Run: headless pygame with SDL's dummy video driver; simulated clock (each Clock.tick advances the game by its frame time, no real sleeping); random seed 0; keys injected as events and as key.get_pressed() state; mouse plan: one left click at the window centre at the start of phase 2, then a move to the lower-right quarter at the start of phase 3.
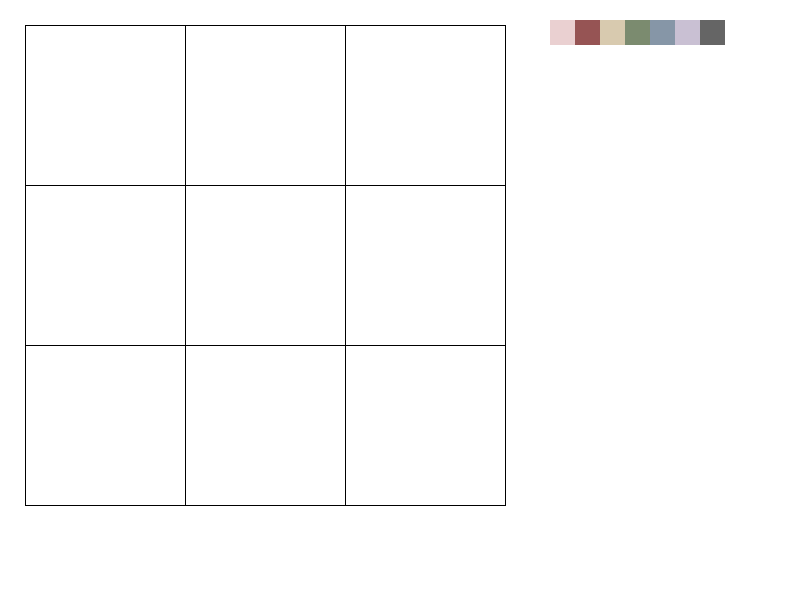
Frame 1 of 4 · flips 1–60 · no input
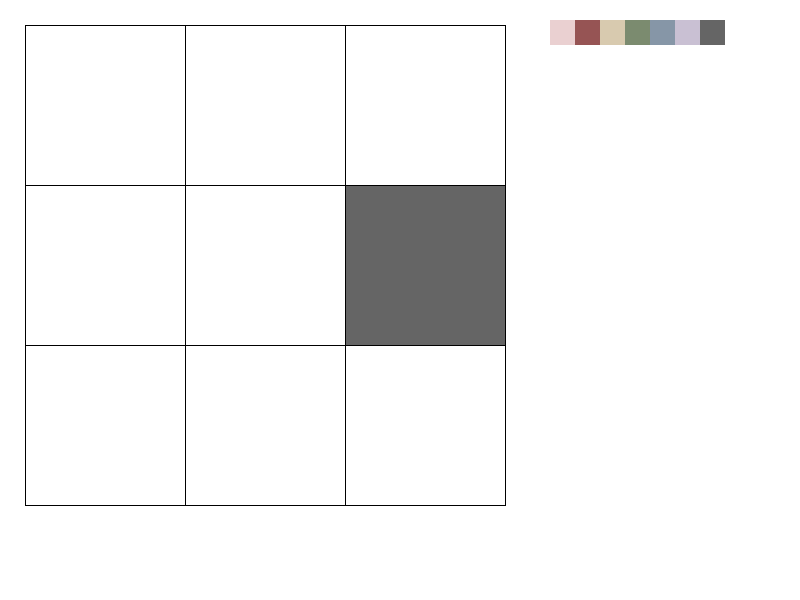
Frame 2 of 4 · flips 61–180 · clicked the window centre · tapped SPACE, RETURN · held RIGHT (→), D
Frame 3 of 4 · flips 181–300 · moved the mouse to the lower-right quarter · held DOWN (↓), S · screen unchanged from frame 2, image omitted
Frame 4 of 4 · flips 301–420 · held LEFT (←), A, UP (↑), W · screen unchanged from frame 3, image omitted

The pygame program that drew these frames:

import pygame
import random

# Initialize Pygame
pygame.init()

# Constants
WIDTH, HEIGHT = 800, 600
ROWS, COLS = 3, 3
SQUARE_SIZE = WIDTH // (COLS+2)

# Colors
WHITE = (255, 255, 255)
BLACK = (0, 0, 0)
# COLORS = [(255, 0, 0), (0, 255, 0), (0, 0, 255), (255, 255, 0), (0, 255, 255), (255, 0, 255)]
COLORS = [(234, 208, 209), (150, 84, 84), (216, 202, 175), (123, 139, 111), (134, 150, 167), (201, 192, 211), (101, 101, 101)]

# Create the screen
screen = pygame.display.set_mode((WIDTH, HEIGHT))
pygame.display.set_caption('TURTLE Color Matching')

# Board
board = [[None for _ in range(COLS)] for _ in range(ROWS)]

# Function to display the colors 
def display_colors(block_size): 
    for i, color in enumerate(COLORS): 
        pygame.draw.rect(screen, color, (550 + i*block_size, 20, block_size, block_size))

# Function to draw the board
def update_board(block_size):
    for row in range(ROWS):
        for col in range(COLS):
            color = board[row][col] if board[row][col] else WHITE
            pygame.draw.rect(screen, color, (col * SQUARE_SIZE + block_size, row * SQUARE_SIZE + block_size, SQUARE_SIZE, SQUARE_SIZE))
    for col in range(COLS + 1):
        pygame.draw.line(screen, BLACK, (col * SQUARE_SIZE + block_size, block_size), (col * SQUARE_SIZE + block_size, 3 * SQUARE_SIZE + block_size))
    for row in range(ROWS + 1):
        pygame.draw.line(screen, BLACK, (block_size, row * SQUARE_SIZE + block_size), (3 * SQUARE_SIZE + block_size, row * SQUARE_SIZE + block_size))

# Function to handle clicks
def handle_click(x, y, block_size):
    col = (x - block_size) // SQUARE_SIZE
    row = (y - block_size) // SQUARE_SIZE
    if 0 <= row < ROWS and 0 <= col < COLS:
        board[row][col] = random.choice(COLORS)

# Main game loop
if __name__ == "__main__":
    running = True
    block_size = 25

    # initialize board 
    screen.fill(WHITE)
    display_colors(block_size)

    while running:
        for event in pygame.event.get():
            if event.type == pygame.QUIT:
                running = False
            if event.type == pygame.MOUSEBUTTONDOWN:
                x, y = event.pos
                handle_click(x, y, block_size)

        # Draw everything
        update_board(block_size)
        pygame.display.flip()

    pygame.quit()
